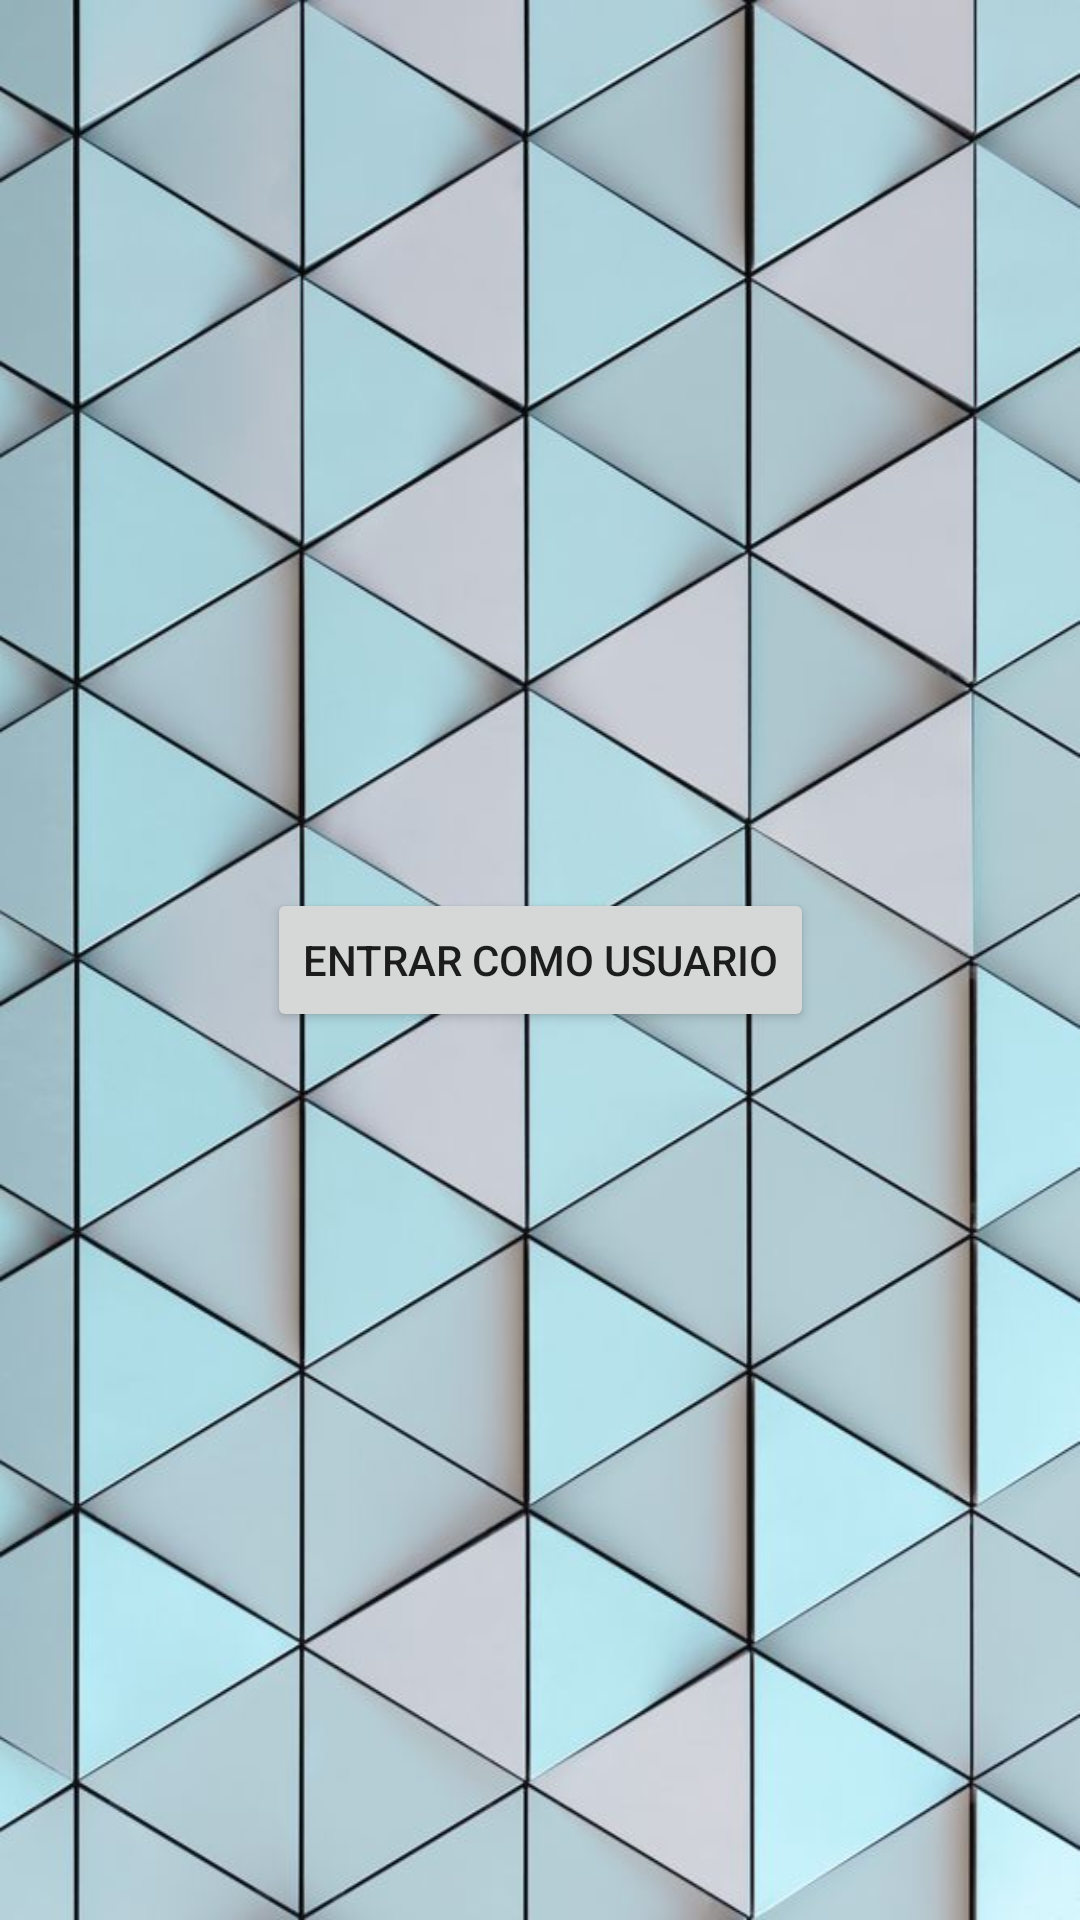

Android layout source for this screen:
<!-- AndroidManifest.xml: application theme Theme.ComprarEnElMercado -->
<!-- res/layout/activity_user_or_manager.xml -->
<?xml version="1.0" encoding="utf-8"?>
<androidx.constraintlayout.widget.ConstraintLayout xmlns:android="http://schemas.android.com/apk/res/android"
    xmlns:app="http://schemas.android.com/apk/res-auto"
    xmlns:tools="http://schemas.android.com/tools"
    android:layout_width="match_parent"
    android:layout_height="match_parent"
    android:orientation="vertical"
    android:background="@drawable/fondo2"
    tools:context=".userViews.UserOrManagerActivity">

    <LinearLayout
        android:layout_width="wrap_content"
        android:layout_height="wrap_content"
        android:layout_gravity="center"
        android:layout_margin="50dp"
        android:gravity="center"
        android:orientation="vertical"
        app:layout_constraintBottom_toBottomOf="parent"
        app:layout_constraintEnd_toEndOf="parent"
        app:layout_constraintStart_toStartOf="parent"
        app:layout_constraintTop_toTopOf="parent">

        <Button
            android:id="@+id/btn_user"
            android:onClick="userPart"
            android:layout_width="match_parent"
            android:layout_height="wrap_content"
            android:layout_gravity="center"
            android:layout_margin="30dp"
            android:gravity="center"
            android:text="Entrar como usuario" />

    </LinearLayout>

</androidx.constraintlayout.widget.ConstraintLayout>
<!-- resources referenced by this layout -->
<resources>
  <!-- drawable fondo2: jpg bitmap (drawable, 73347 bytes) -->
  <style name="Theme.ComprarEnElMercado" parent="Theme.MaterialComponents.DayNight.DarkActionBar">
          
          <item name="colorPrimary">@color/purple_200</item>
          <item name="colorPrimaryVariant">@color/purple_200</item>
          <item name="colorOnPrimary">@color/white</item>
          
          <item name="colorSecondary">@color/purple_250</item>
          <item name="colorSecondaryVariant">@color/teal_700</item>
          <item name="colorOnSecondary">@color/black</item>
          
          <item name="android:statusBarColor" tools:targetApi="l">?attr/colorPrimaryVariant</item>
          
      </style>
  <color name="purple_200">#FFBB86FC</color>
  <color name="white">#FFFFFFFF</color>
  <color name="purple_250">#A76FEC</color>
  <color name="teal_700">#FF018786</color>
  <color name="black">#FF000000</color>
</resources>
